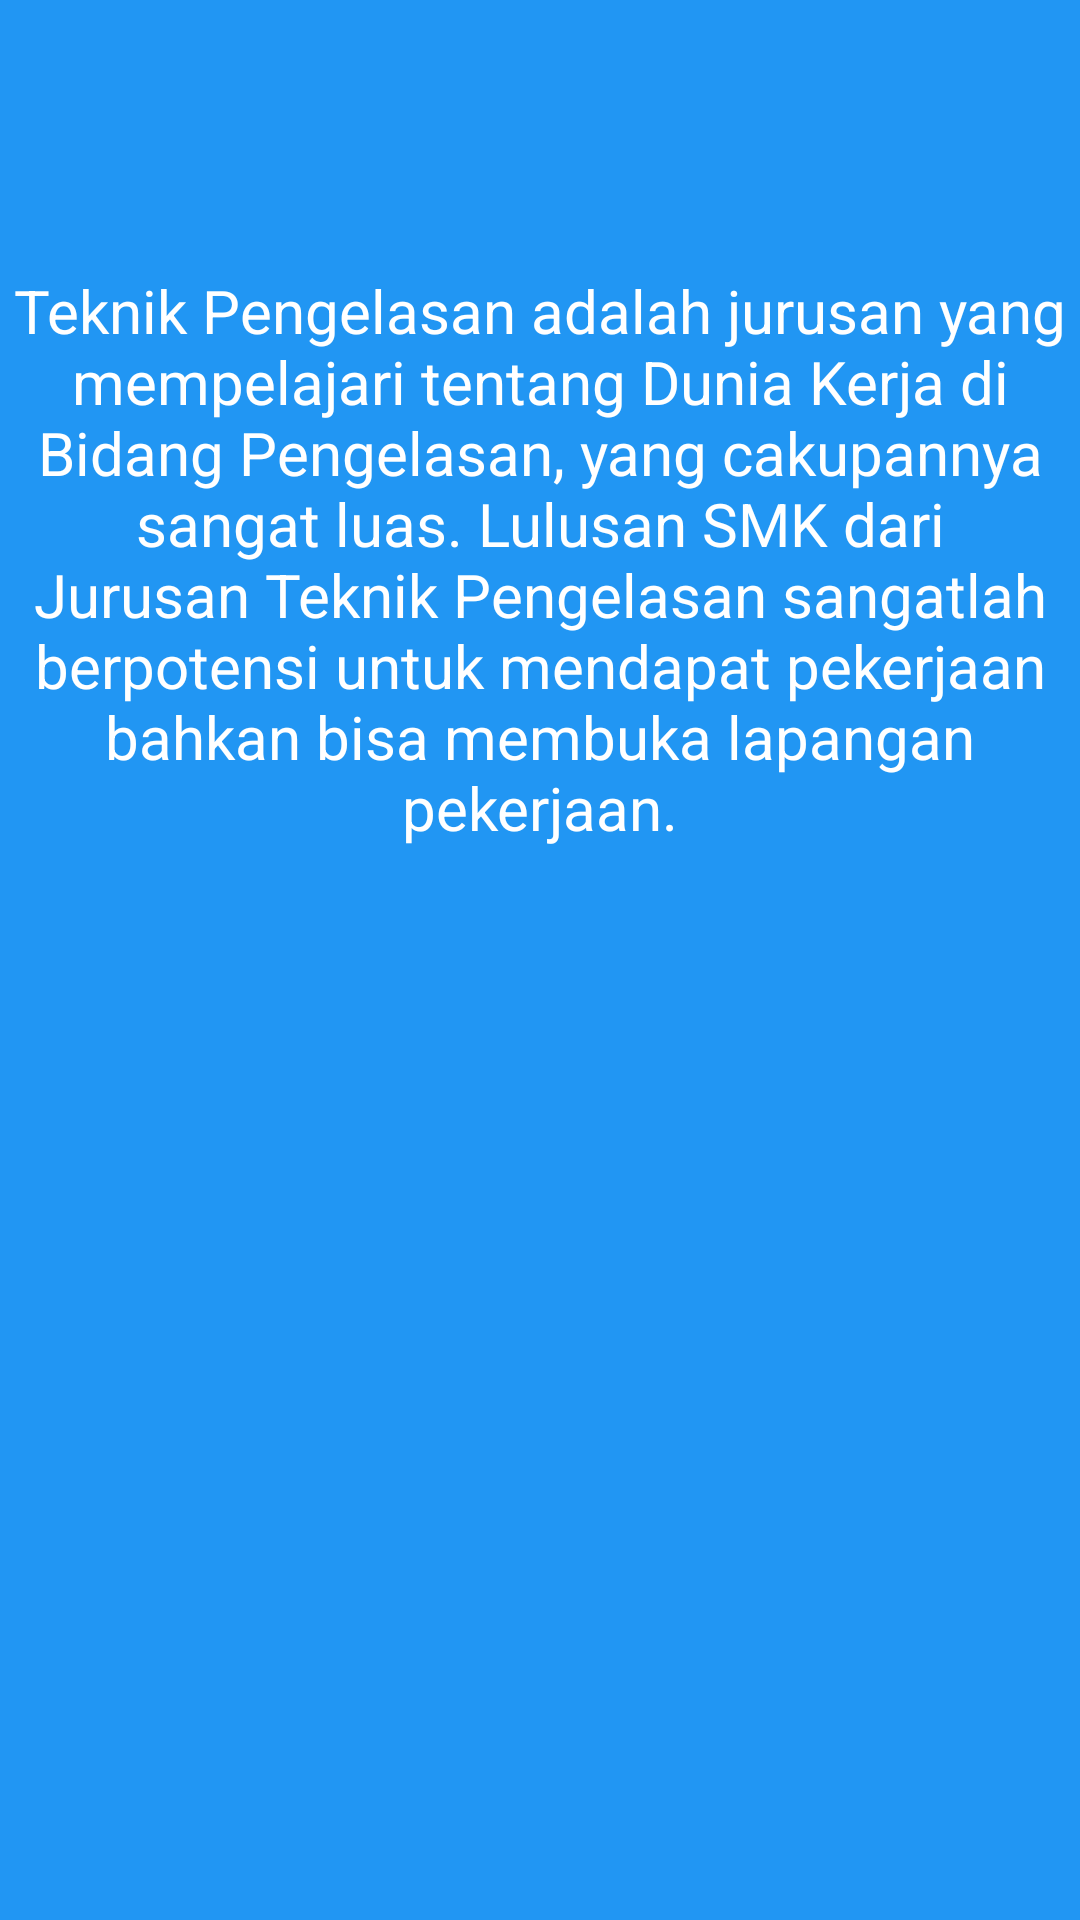

Reconstruct the res/layout file that produces this screen, plus the resources it refers to.
<!-- AndroidManifest.xml: application theme Theme.Ima18 -->
<!-- res/layout/fragment_to.xml -->
<?xml version="1.0" encoding="utf-8"?>
<FrameLayout xmlns:android="http://schemas.android.com/apk/res/android"
    xmlns:tools="http://schemas.android.com/tools"
    android:layout_width="match_parent"
    android:layout_height="match_parent"
    android:background="#2196F3"
    tools:context=".ToFragment">

    
    <TextView
        android:layout_width="match_parent"
        android:layout_height="match_parent"
        android:text="Teknik Pengelasan adalah jurusan yang mempelajari tentang Dunia Kerja di Bidang Pengelasan, yang cakupannya sangat luas. Lulusan SMK dari Jurusan Teknik Pengelasan sangatlah berpotensi untuk mendapat pekerjaan bahkan bisa membuka lapangan pekerjaan."
        android:textSize="20sp"
        android:textColor="#fff"
        android:fontFamily="sans-serif"
        android:layout_marginTop="90sp"
        android:textAlignment="center"/>
</FrameLayout>
<!-- resources referenced by this layout -->
<resources>
  <style name="Theme.Ima18" parent="Theme.AppCompat.Light.DarkActionBar">
          
          <item name="colorPrimary">@color/purple_500</item>
          <item name="colorPrimaryDark">@color/purple_700</item>
          <item name="colorAccent">@color/teal_200</item>
          
      </style>
  <!-- not gathered from this repository: default colours our renderer supplied (Android Studio template values) -->
  <color name="purple_500">#FF6200EE</color>
  <color name="purple_700">#FF3700B3</color>
  <color name="teal_200">#FF03DAC5</color>
</resources>
